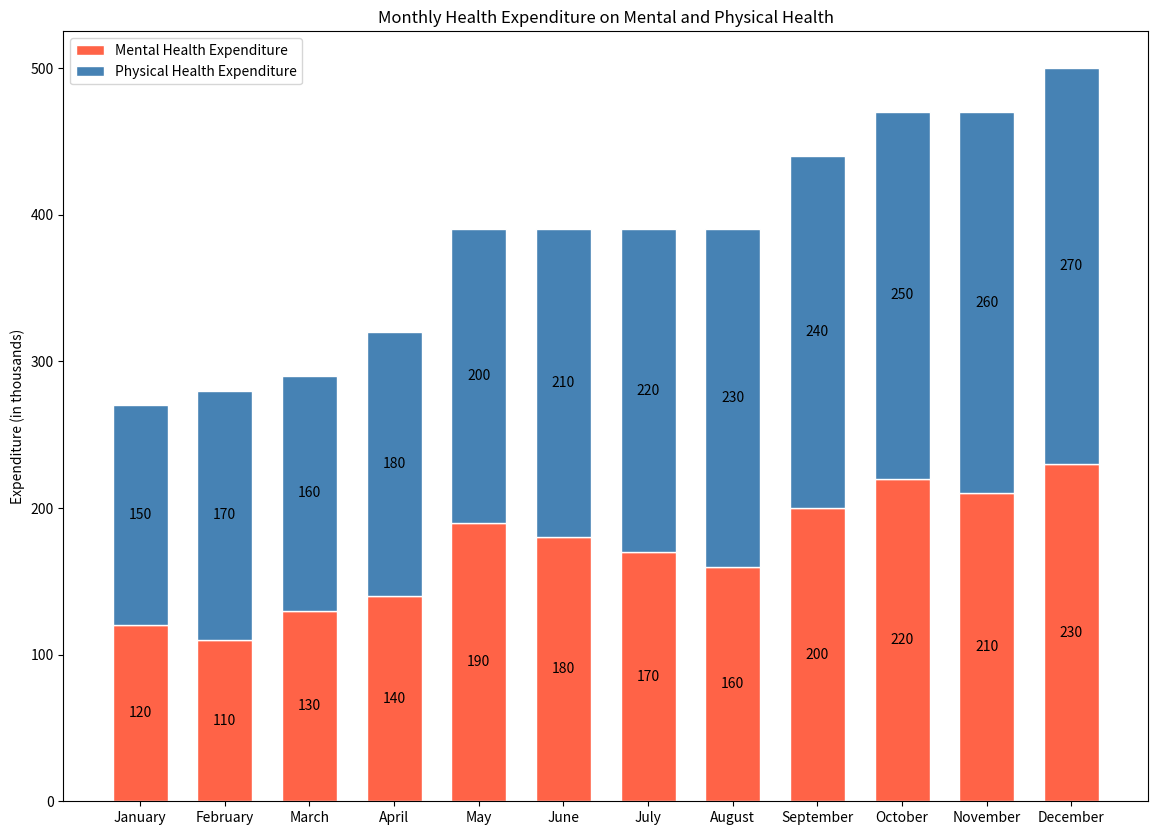

Recreate this plot in Python.

import matplotlib.pyplot as plt

# Data
months = ['January', 'February', 'March', 'April', 'May', 'June', 
          'July', 'August', 'September', 'October', 'November', 'December']
mental_health_expenditure = [120, 110, 130, 140, 190, 180, 170, 160, 200, 220, 210, 230]
physical_health_expenditure = [150, 170, 160, 180, 200, 210, 220, 230, 240, 250, 260, 270]

# Plot setup
fig, ax = plt.subplots(figsize=(14, 10))

# Stacked bar chart (vertical)
plt.bar(months, mental_health_expenditure, color='#FF6347', edgecolor='white', width=0.65, label='Mental Health Expenditure')
plt.bar(months, physical_health_expenditure, bottom=mental_health_expenditure, color='#4682B4', edgecolor='white', width=0.65, label='Physical Health Expenditure')

# Adding numerical labels
for i, (mh, ph) in enumerate(zip(mental_health_expenditure, physical_health_expenditure)):
    plt.text(i, mh / 2, str(mh), ha='center', va='center', color='black')
    plt.text(i, mh + ph / 2, str(ph), ha='center', va='center', color='black')

# Labels, title and legend
plt.ylabel('Expenditure (in thousands)')
plt.title('Monthly Health Expenditure on Mental and Physical Health')
plt.legend()

# Show the plot
plt.show()
